Dataset: data (GitHub, guidouche/DataMiningProject). Classes: etoile, lune, nuage, para, soleil.

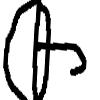
Label: para

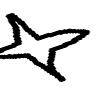
Label: etoile

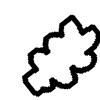
Label: nuage

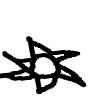
Label: soleil

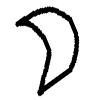
Label: lune

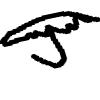
Label: para
